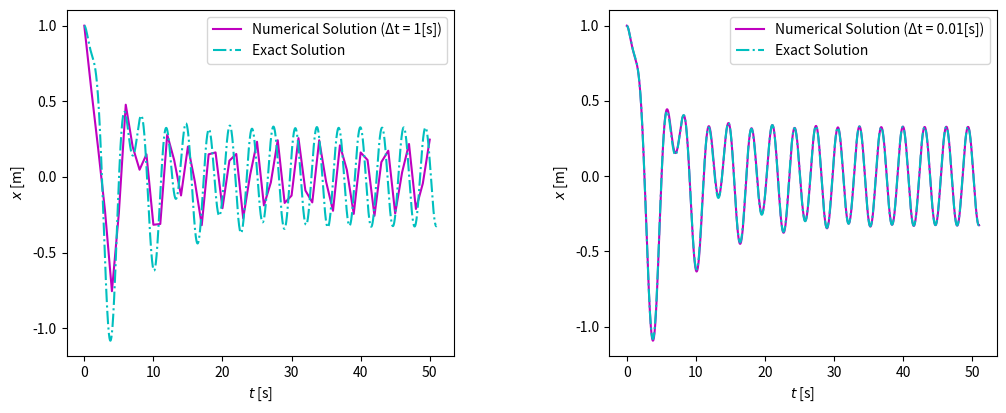

Python code for this plot:
import numpy as np
import matplotlib.pyplot as plt

fig = plt.figure(figsize=(12, 4.5), dpi=100)
fig.subplots_adjust(wspace=0.4)
ax1 = fig.add_subplot(121)
ax2 = fig.add_subplot(122)
N = 50 # 計算する範囲[s]


# 数値解
dt = 0.01
dt_ = 1.0
t1 = np.arange(0, N + 1, dt)
t1_ = np.arange(0, N + 1, dt_)
x1_v = [np.array([[0], [1]])]
x1_v_ = [np.array([[0], [1]])]
x1 = [1]
x1_ = [1]
A = np.array([[0.997, -0.01], [0.01, 1]])
A_ = np.array([[0.364, -0.727], [0.727, 0.582]])
b = np.array([[0.01], [0.]])
b_ = np.array([[0.727], [0.418]])

for i in range(len(t1)-1):
    x1_v.append(np.dot(A, x1_v[i]) + b * np.sin(2 * t1[i]))
    x1.append(float(x1_v[i+1][1]))
for i in range(len(t1_)-1):
    x1_v_.append(np.dot(A_, x1_v_[i]) + b_ * np.sin(2 * t1_[i]))
    x1_.append(float(x1_v_[i+1][1]))

ax1.plot(t1_, x1_, color="m", linestyle="-", label="Numerical Solution (Δt = 1[s])")
ax2.plot(t1, x1, color="m", linestyle="-", label="Numerical Solution (Δt = 0.01[s])")


# 解析解
alpha = -3/20
beta = np.sqrt(391) / 20

t2 = np.arange(0, N + 1, 0.01)
x2 = [-5 / 78 * (np.cos(2 * i) + 5 * np.sin(2 * i)) + 83 / 78 * np.exp(alpha * i) * (np.cos(beta * i) + (alpha + 749 / 830) / beta * np.sin(beta * i)) for i in t2]
ax1.plot(t2, x2, color="c", linestyle="-.", label="Exact Solution")
ax2.plot(t2, x2, color="c", linestyle="-.", label="Exact Solution")



ax1.legend()
ax2.legend()
ax1.set_xlabel("$t$ [s]")
ax2.set_xlabel("$t$ [s]")
ax1.set_ylabel("$x$ [m]")
ax2.set_ylabel("$x$ [m]")
plt.show()
# plt.savefig("MCK_system.png", transparent=True)
